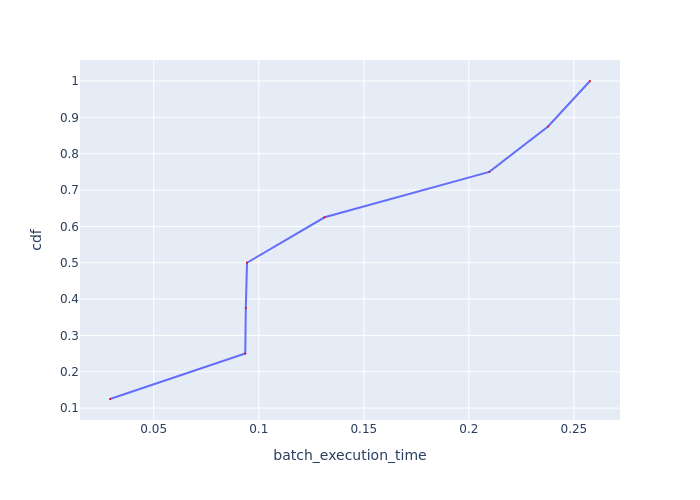

The data file committed next to this chart (first rows):
Batch Id, batch_execution_time, cdf
5, 0.02919, 0.125
2, 0.09357, 0.25
3, 0.09384, 0.375
4, 0.09441, 0.5
1, 0.1314, 0.625
0, 0.2097, 0.75
7, 0.2377, 0.875
6, 0.2577, 1.0
